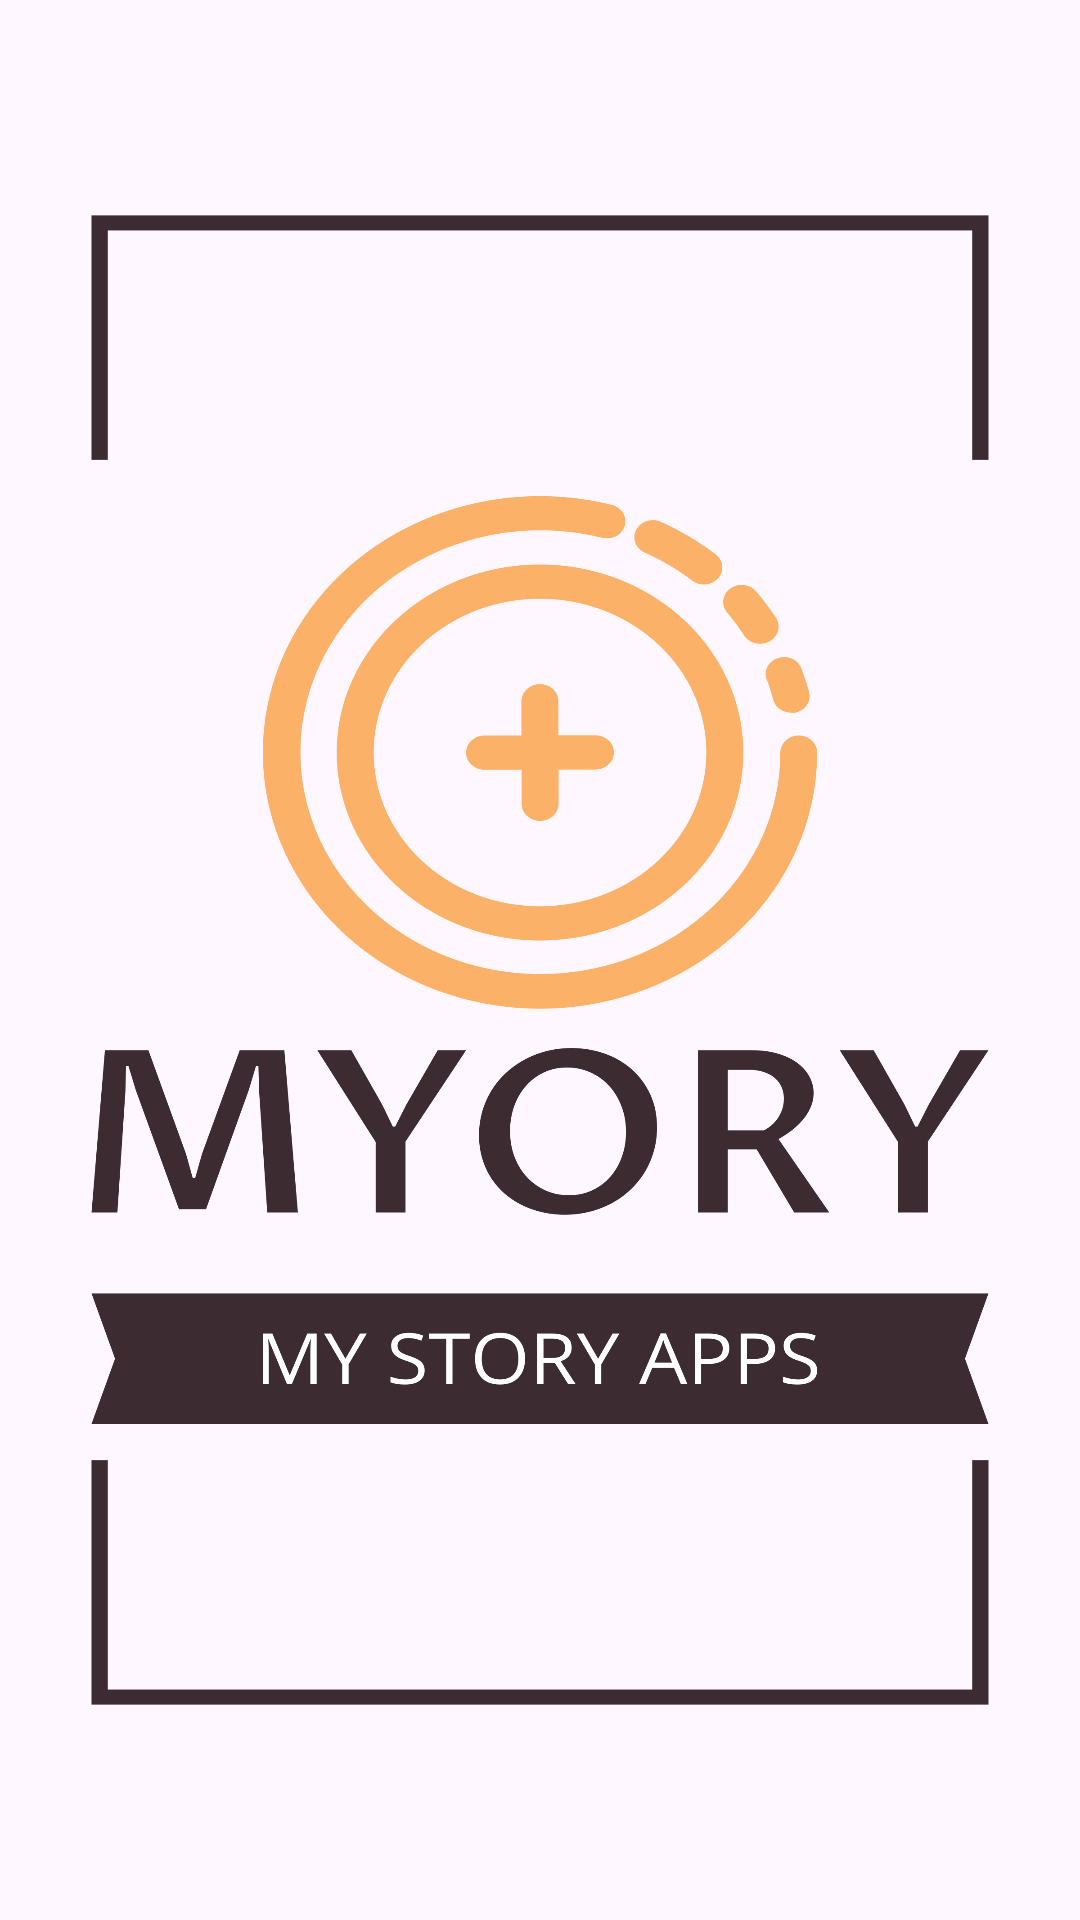

Layout XML and referenced resources for this Android screen:
<!-- AndroidManifest.xml: application theme Theme.MyStoryApp -->
<!-- res/layout/activity_splash.xml -->
<?xml version="1.0" encoding="utf-8"?>
<androidx.constraintlayout.widget.ConstraintLayout xmlns:android="http://schemas.android.com/apk/res/android"
    xmlns:app="http://schemas.android.com/apk/res-auto"
    xmlns:tools="http://schemas.android.com/tools"
    android:layout_width="match_parent"
    android:layout_height="match_parent"
    tools:context=".ui.view.splashscreen.SplashActivity">

    <ImageView
        android:layout_width="300dp"
        android:layout_height="500dp"
        android:background="@drawable/splash_logo"
        app:layout_constraintBottom_toBottomOf="parent"
        app:layout_constraintEnd_toEndOf="parent"
        app:layout_constraintStart_toStartOf="parent"
        app:layout_constraintTop_toTopOf="parent"
        android:contentDescription="@string/splash_screen_activity" />

</androidx.constraintlayout.widget.ConstraintLayout>
<!-- resources referenced by this layout -->
<resources>
  <!-- drawable splash_logo: png bitmap (drawable, 83347 bytes) -->
  <string name="splash_screen_activity">Splash Screen</string>
  <style name="Theme.MyStoryApp" parent="Base.Theme.MyStoryApp" />
  <style name="Base.Theme.MyStoryApp" parent="Theme.Material3.DayNight">
          
          
      </style>
</resources>
